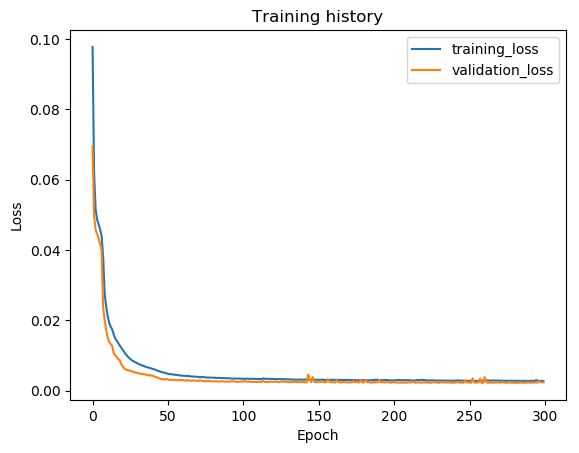

Source data for this figure (header and first rows):
epoch, train_loss, val_loss, val_f1
1, 0.09776, 0.06954, 0.7399
2, 0.06213, 0.04984, 0.8233
3, 0.05171, 0.04576, 0.8463
4, 0.04866, 0.04459, 0.8464
5, 0.04725, 0.04328, 0.8471
6, 0.04589, 0.04167, 0.8482
7, 0.04395, 0.03983, 0.8508
8, 0.03823, 0.02375, 0.9441
9, 0.02766, 0.02024, 0.9489
10, 0.02397, 0.0172, 0.9566
11, 0.02128, 0.01507, 0.9597
12, 0.01931, 0.01375, 0.965
13, 0.01817, 0.01323, 0.9687
14, 0.01741, 0.01275, 0.9701
15, 0.016, 0.01062, 0.9742
16, 0.01484, 0.01005, 0.9735
17, 0.01416, 0.00953, 0.9775
18, 0.01351, 0.008932, 0.9756
19, 0.01285, 0.008683, 0.9796
20, 0.01222, 0.00747, 0.9838
21, 0.01159, 0.00695, 0.9837
22, 0.01097, 0.006284, 0.9857
23, 0.01034, 0.006007, 0.9842
24, 0.009838, 0.005884, 0.9869
25, 0.00937, 0.005711, 0.9863
26, 0.009018, 0.005645, 0.9859
27, 0.00862, 0.005419, 0.9877
28, 0.008401, 0.005339, 0.9879
29, 0.008153, 0.005153, 0.9883
30, 0.007887, 0.005114, 0.9884
31, 0.007697, 0.00497, 0.9883
32, 0.007456, 0.004854, 0.9885
33, 0.00731, 0.004781, 0.9889
34, 0.007109, 0.004774, 0.9885
35, 0.007004, 0.004642, 0.9888
36, 0.006779, 0.004605, 0.9887
37, 0.006642, 0.004453, 0.9897
38, 0.006571, 0.004327, 0.9902
39, 0.006424, 0.004432, 0.9894
40, 0.006295, 0.004215, 0.9903
41, 0.006147, 0.004255, 0.9923
42, 0.006006, 0.003938, 0.9909
43, 0.005897, 0.003913, 0.9905
44, 0.005641, 0.003704, 0.9911
45, 0.005514, 0.003474, 0.9914
46, 0.005411, 0.003351, 0.9925
47, 0.005226, 0.003296, 0.9926
48, 0.005162, 0.00321, 0.9941
49, 0.005018, 0.003133, 0.9933
50, 0.004902, 0.003306, 0.9924
51, 0.004774, 0.003119, 0.993
52, 0.004651, 0.003065, 0.9932
53, 0.004689, 0.003032, 0.9929
54, 0.00462, 0.003023, 0.9933
55, 0.004501, 0.003122, 0.993
56, 0.004493, 0.002954, 0.993
57, 0.00444, 0.002966, 0.9931
58, 0.004352, 0.002954, 0.9928
59, 0.004309, 0.002966, 0.9927
60, 0.004281, 0.002971, 0.9932
... 240 more rows
